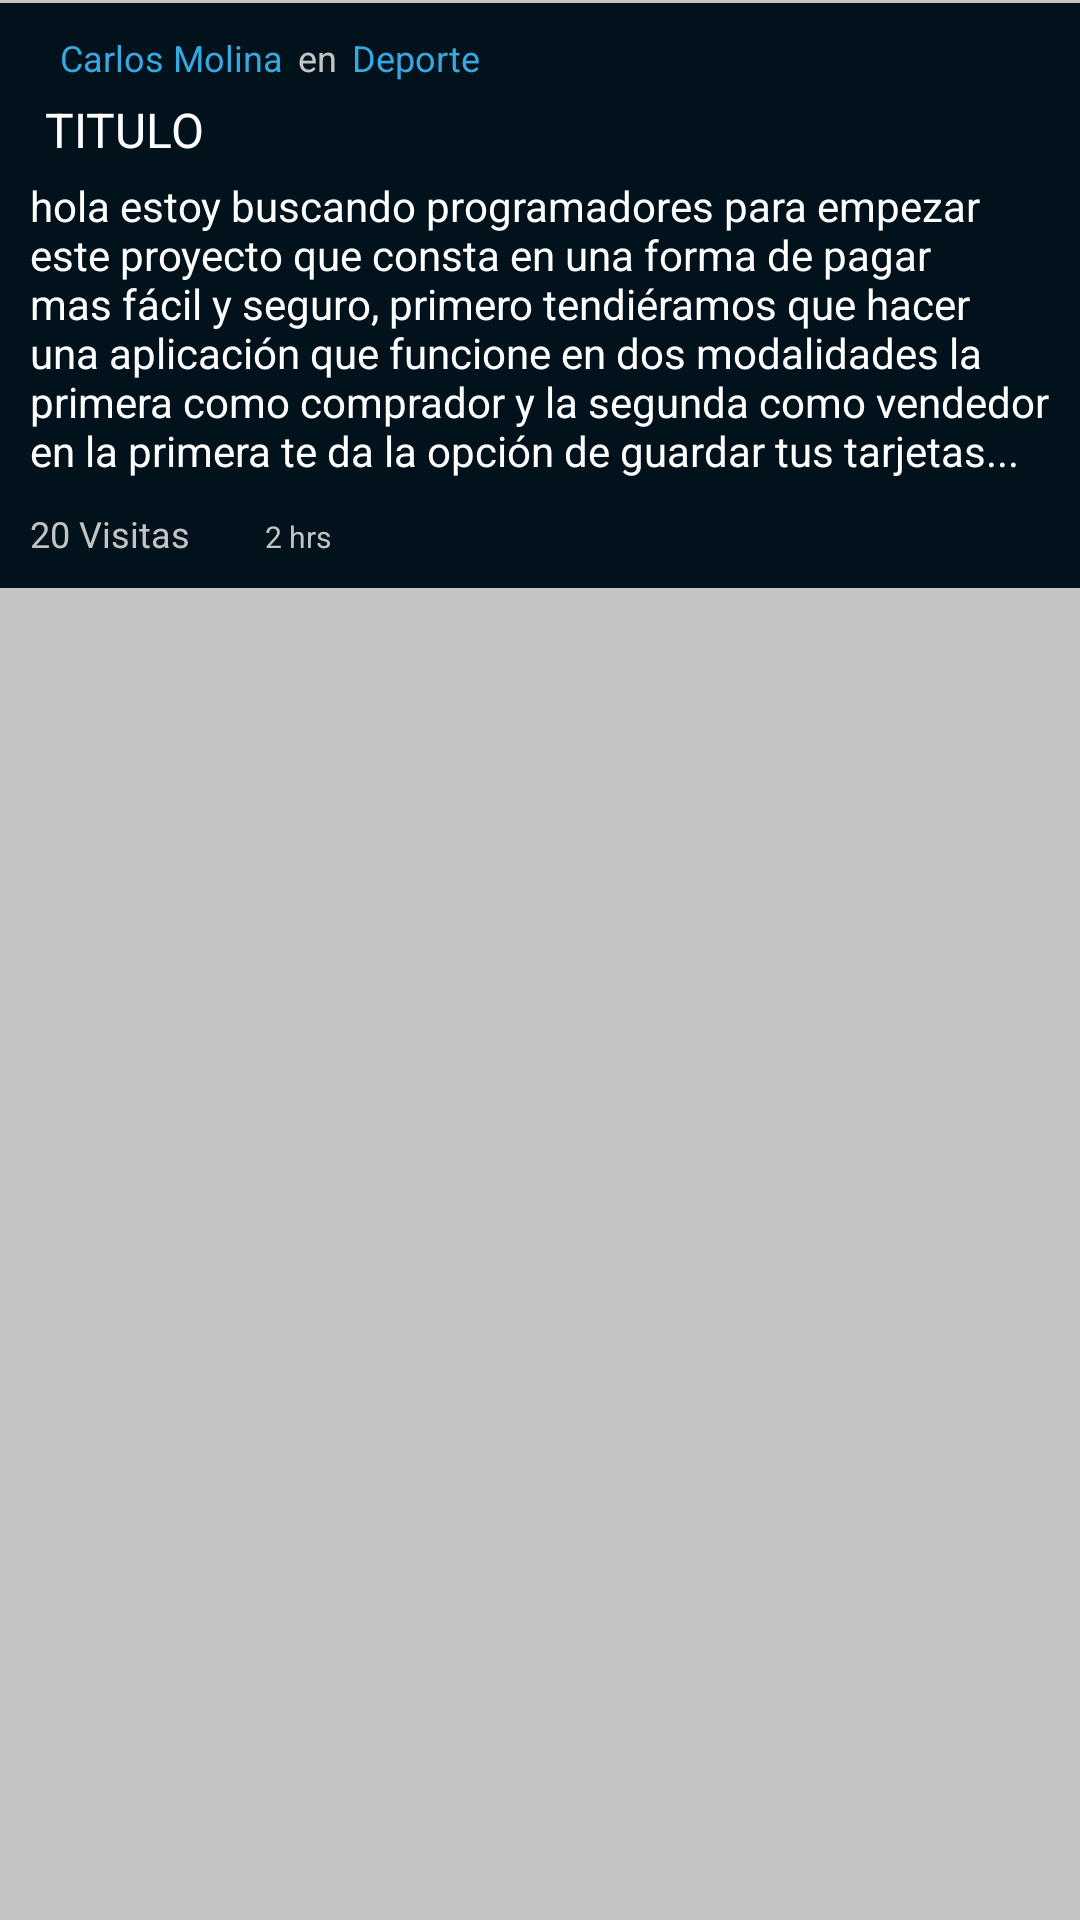

Layout XML and referenced resources for this Android screen:
<!-- AndroidManifest.xml: application theme AppTheme -->
<!-- res/layout/anuncio_item.xml -->
<?xml version="1.0" encoding="utf-8"?>
<LinearLayout xmlns:android="http://schemas.android.com/apk/res/android"
    android:layout_width="match_parent"
    android:layout_height="match_parent">

    <LinearLayout
        android:id="@+id/anuncio_root"
        android:layout_width="match_parent"
        android:layout_height="match_parent"
        android:background="@color/grisBotones"
        android:orientation="vertical">

        <LinearLayout
            android:layout_width="match_parent"
            android:layout_height="wrap_content"
            android:layout_marginTop="1dp"
            android:background="@color/colorPrimaryDark"
            android:orientation="vertical"
            android:paddingRight="10sp">


            <LinearLayout
                android:layout_width="wrap_content"
                android:layout_height="wrap_content"
                android:layout_marginTop="10dp"
                android:background="@color/colorPrimaryDark"
                android:orientation="horizontal">

                <TextView
                    android:id="@+id/anuncioNombre"
                    android:layout_width="wrap_content"
                    android:layout_height="wrap_content"
                    android:paddingLeft="20sp"
                    android:text="@string/Nombre"
                    android:textColor="@color/colorAccent"
                    android:textSize="12sp" />

                <TextView
                    android:layout_width="wrap_content"
                    android:layout_height="wrap_content"
                    android:paddingLeft="5dp"
                    android:text="en"
                    android:textColor="@color/grisBotones"
                    android:textSize="12sp" />

                <TextView
                    android:id="@+id/anuncioCat"
                    android:layout_width="wrap_content"
                    android:layout_height="wrap_content"
                    android:paddingLeft="5dp"
                    android:text="@string/Deporte"
                    android:textColor="@color/colorAccent"
                    android:textSize="12sp" />


            </LinearLayout>

            <LinearLayout
                android:layout_width="wrap_content"
                android:layout_height="wrap_content"
                android:layout_marginTop="5dp"
                android:orientation="vertical"
                android:paddingLeft="10dp">

                <TextView
                    android:id="@+id/anuncioTitulo"
                    android:layout_width="wrap_content"
                    android:layout_height="wrap_content"
                    android:paddingLeft="5dp"
                    android:text="TITULO"
                    android:textColor="@color/Blanco"
                    android:textSize="16sp" />

                <TextView
                    android:id="@+id/anuncioDesc"
                    android:layout_width="wrap_content"
                    android:layout_height="wrap_content"
                    android:paddingTop="5sp"
                    android:text="@string/workana"
                    android:textColor="@color/Blanco"
                    android:textSize="14sp" />

                <LinearLayout
                    android:layout_width="wrap_content"
                    android:layout_height="wrap_content"
                    android:orientation="horizontal"
                    android:paddingBottom="10sp"
                    android:paddingTop="10sp">

                    <TextView
                        android:id="@+id/anuncioVisitas"
                        android:layout_width="wrap_content"
                        android:layout_height="wrap_content"
                        android:text="20 Visitas"
                        android:textColor="@color/grisBotones"
                        android:textSize="12sp" />

                    <TextView
                        android:id="@+id/anuncioFecha"
                        android:layout_width="wrap_content"
                        android:layout_height="wrap_content"
                        android:paddingLeft="25sp"
                        android:text="2 hrs"
                        android:textColor="@color/grisBotones"
                        android:textSize="10sp" />

                </LinearLayout>

            </LinearLayout>

        </LinearLayout>


    </LinearLayout>
</LinearLayout>
<!-- resources referenced by this layout -->
<resources>
  <color name="Blanco">#ffffff</color>
  <color name="colorAccent">#36A9E0</color>
  <color name="colorPrimaryDark">#01121c</color>
  <color name="grisBotones">#c4c4c4</color>
  <string name="Deporte">Deporte</string>
  <string name="Nombre">Carlos Molina</string>
  <string name="workana">hola estoy buscando programadores para empezar este proyecto que consta en una forma de pagar mas fácil y seguro, primero tendiéramos que hacer una aplicación que funcione en dos modalidades la primera como comprador y la segunda como vendedor en la primera te da la opción de guardar tus tarjetas... </string>
  <style name="AppTheme" parent="Theme.AppCompat.Light.DarkActionBar">
          
          <item name="colorPrimary">@color/colorPrimary</item>
          <item name="colorPrimaryDark">@color/colorPrimaryDark</item>
          <item name="colorAccent">@color/colorAccent</item>
          <item name="android:actionButtonStyle">@style/myActionButtonStyle</item>
          <item name="actionButtonStyle">@style/myActionButtonStyle</item>
      </style>
  <color name="colorPrimary">#00192b</color>
  <style name="myActionButtonStyle" parent="Widget.AppCompat.ActionButton">
          <item name="android:minWidth">20dp</item>
          <item name="android:maxWidth">50dp</item>
  
          <item name="android:paddingLeft">35dp</item>
          <item name="android:paddingRight">35dp</item>
      </style>
</resources>
